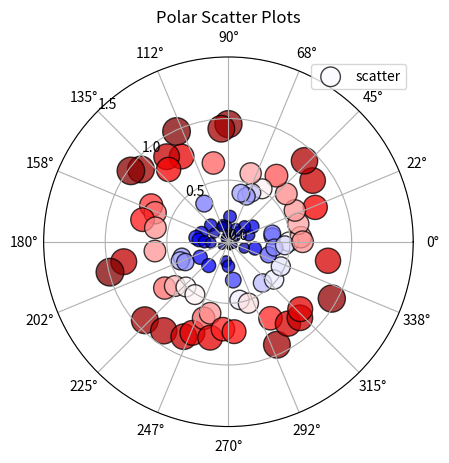

The matplotlib source for this figure:
# Matplotlib Plotting Tutorials
# Polar Scatter plot

import numpy as np
import matplotlib.pyplot as plt

n = 101

# Data
theta = np.linspace(0, 2.0*np.pi, n)
curve1 = np.linspace(0, 1.0, n)
curve2 = curve1 + 0.10*np.random.uniform(-1, 1, n)
curve3 = np.random.random(n)

# Get an axes handle/object
ax1 = plt.subplot(111, polar=True)

# Scatter Plot
# ax1.plot(theta, curve1, label='mean', color='xkcd:salmon')
# ax1.scatter(theta, curve2, c='k', label='deviation1')
# ax1.scatter(theta, curve2+0.5, c='g', label='deviation2')
ax1.scatter(theta, curve3,
            c=curve3,
            s=400.0*np.abs(curve3),
            label='scatter',
            cmap=plt.cm.seismic,
            # c='yellow',
            alpha=0.75,
            edgecolor='k')

## Main tweaks
# Radius limits
ax1.set_ylim(0, 1.5)
# Radius ticks
ax1.set_yticks(np.linspace(0, 1.5, 4))
# Radius tick position in degrees
ax1.set_rlabel_position(135)
# Angle ticks
ax1.set_xticks(np.linspace(0, 2.0*np.pi, 17)[:-1])

# Additional Tweaks
plt.grid(True)
plt.legend()
plt.title("Polar Scatter Plots")

plt.show()